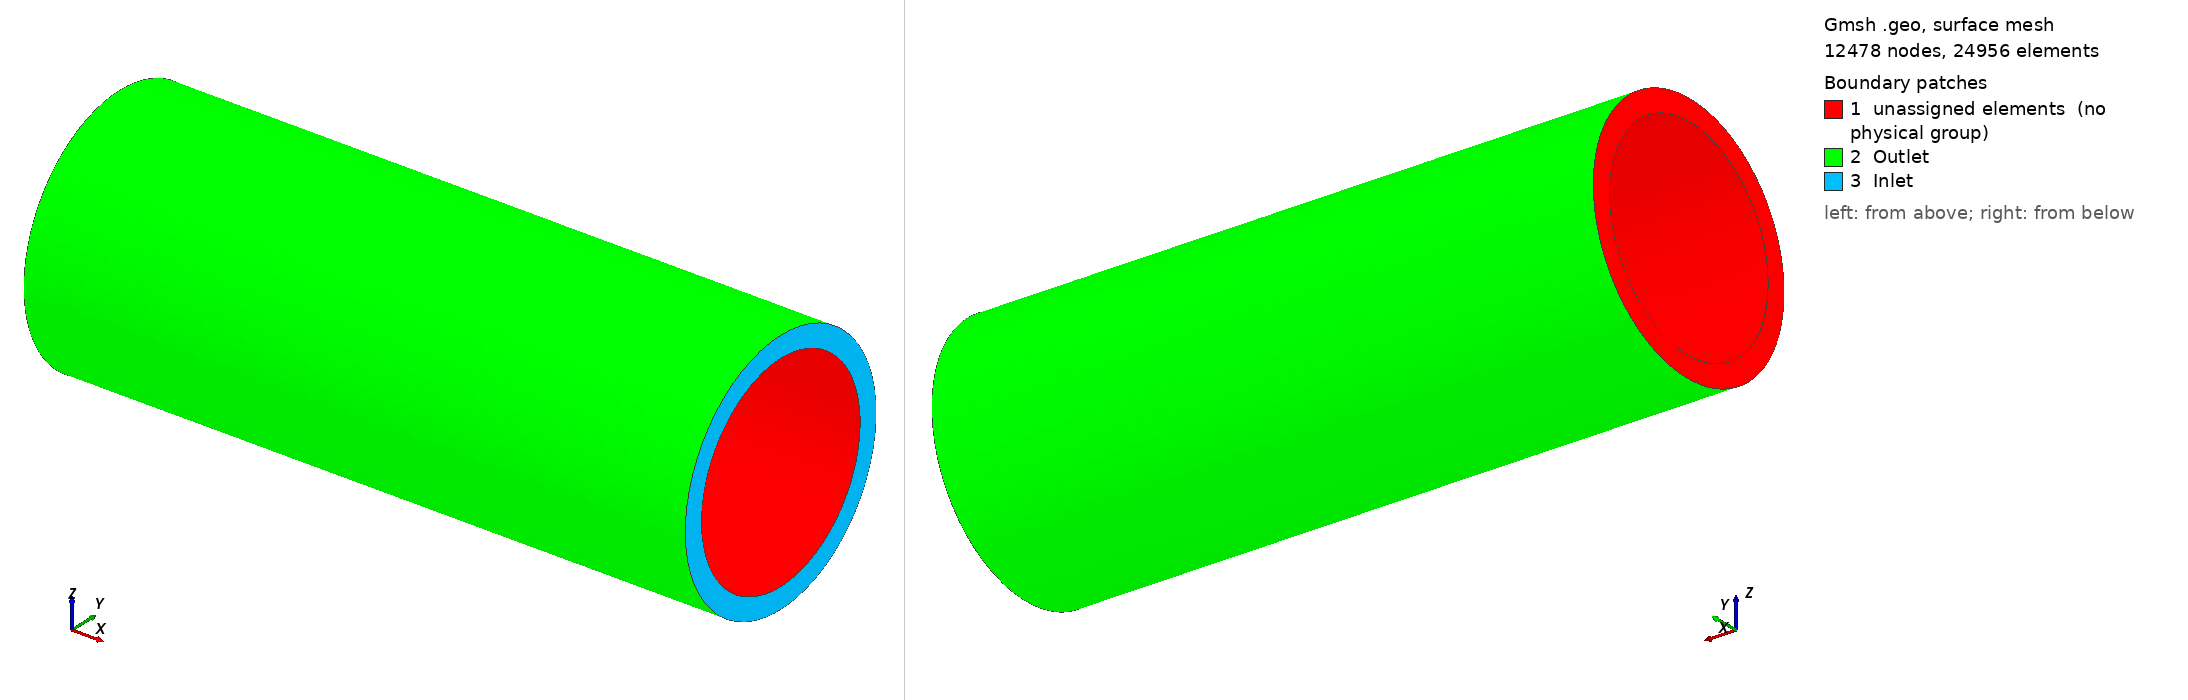

Gmsh geometry script, surface-meshed: 12478 nodes, 24956 surface elements. Boundary patches (legend numbers): 1 unassigned elements (no physical group), 2 Outlet, 3 Inlet. Left view from above one corner, right view from below the opposite corner. Legend entries are the model's physical surfaces; 'unassigned elements' are surfaces in no physical group. The drawing asked Gmsh for element sizes between 1% and 20% of the model's largest extent; the script's own settings can give other sizes.

=== pipe_thick.geo (drawn) ===
//+
SetFactory("OpenCASCADE");
//+
Cylinder(1) = {0.0, 0.0, 0.0, 3.2, 0, 0, 0.5, 2*Pi};
//+
Cylinder(2) = {0.0, 0.0, 0.0, 3.2, 0, 0, 0.6, 2*Pi};
//+
BooleanDifference{ Volume{2}; Delete; }{ Volume{1}; Delete; }
//+
Transfinite Curve {5, 4} = 60 Using Progression 1;
//+
Transfinite Curve {3, 1} = 80 Using Progression 1;
//+
Transfinite Curve {6, 2} = 80 Using Progression 1;

Physical Surface("Inlet", 1) = {3};
//+
Physical Surface("Outlet", 2) = {2};
//+
Physical Volume("Pipe", 1) = {2};
